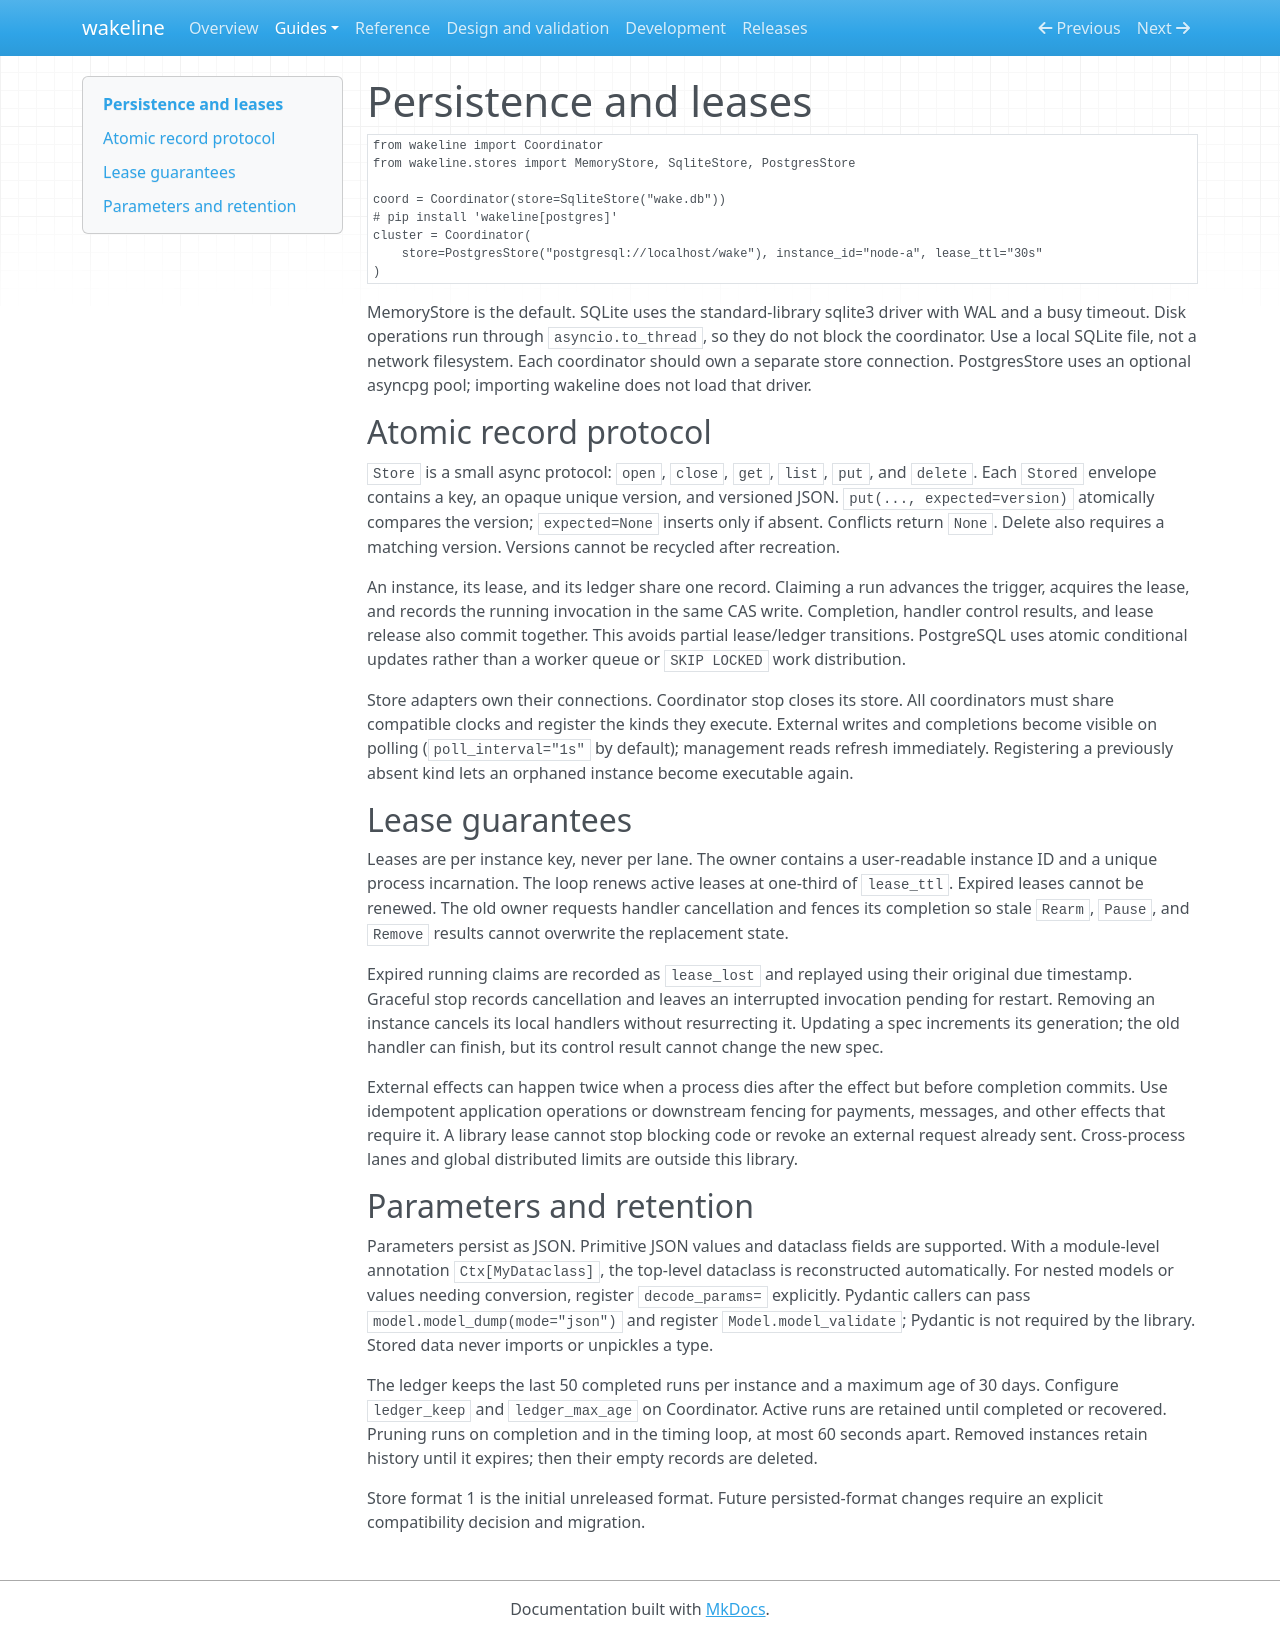

repository: mathisarends/wakeline · page: persistence/index.html · generator: mkdocs

# Persistence and leases

```python
from wakeline import Coordinator
from wakeline.stores import MemoryStore, SqliteStore, PostgresStore

coord = Coordinator(store=SqliteStore("wake.db"))
# pip install 'wakeline[postgres]'
cluster = Coordinator(
    store=PostgresStore("postgresql://localhost/wake"), instance_id="node-a", lease_ttl="30s"
)
```

MemoryStore is the default. SQLite uses the standard-library sqlite3 driver with
WAL and a busy timeout. Disk operations run through `asyncio.to_thread`, so they
do not block the coordinator. Use a local SQLite file, not a network filesystem.
Each coordinator should own a separate store connection. PostgresStore uses an
optional asyncpg pool; importing wakeline does not load that driver.

## Atomic record protocol

`Store` is a small async protocol: `open`, `close`, `get`, `list`, `put`, and
`delete`. Each `Stored` envelope contains a key, an opaque unique version, and
versioned JSON. `put(..., expected=version)` atomically compares the version;
`expected=None` inserts only if absent. Conflicts return `None`. Delete also
requires a matching version. Versions cannot be recycled after recreation.

An instance, its lease, and its ledger share one record. Claiming a run advances
the trigger, acquires the lease, and records the running invocation in the same
CAS write. Completion, handler control results, and lease release also commit
together. This avoids partial lease/ledger transitions. PostgreSQL uses atomic
conditional updates rather than a worker queue or `SKIP LOCKED` work distribution.

Store adapters own their connections. Coordinator stop closes its store. All
coordinators must share compatible clocks and register the kinds they execute.
External writes and completions become visible on polling (`poll_interval="1s"`
by default); management reads refresh immediately. Registering a previously
absent kind lets an orphaned instance become executable again.

## Lease guarantees

Leases are per instance key, never per lane. The owner contains a user-readable
instance ID and a unique process incarnation. The loop renews active leases at
one-third of `lease_ttl`. Expired leases cannot be renewed. The old owner requests
handler cancellation and fences its completion so stale `Rearm`, `Pause`, and
`Remove` results cannot overwrite the replacement state.

Expired running claims are recorded as `lease_lost` and replayed using their
original due timestamp. Graceful stop records cancellation and leaves an
interrupted invocation pending for restart. Removing an instance cancels its
local handlers without resurrecting it. Updating a spec increments its
generation; the old handler can finish, but its control result cannot change
the new spec.

External effects can happen twice when a process dies after the effect but
before completion commits. Use idempotent application operations or downstream
fencing for payments, messages, and other effects that require it. A library
lease cannot stop blocking code or revoke an external request already sent.
Cross-process lanes and global distributed limits are outside this library.

## Parameters and retention

Parameters persist as JSON. Primitive JSON values and dataclass fields are
supported. With a module-level annotation `Ctx[MyDataclass]`, the top-level
dataclass is reconstructed automatically. For nested models or values needing
conversion, register `decode_params=` explicitly. Pydantic callers can pass
`model.model_dump(mode="json")` and register `Model.model_validate`; Pydantic is
not required by the library. Stored data never imports or unpickles a type.

The ledger keeps the last 50 completed runs per instance and a maximum age of
30 days. Configure `ledger_keep` and `ledger_max_age` on Coordinator. Active runs
are retained until completed or recovered. Pruning runs on completion and in
the timing loop, at most 60 seconds apart. Removed instances retain history
until it expires; then their empty records are deleted.

Store format 1 is the initial unreleased format. Future persisted-format changes
require an explicit compatibility decision and migration.
